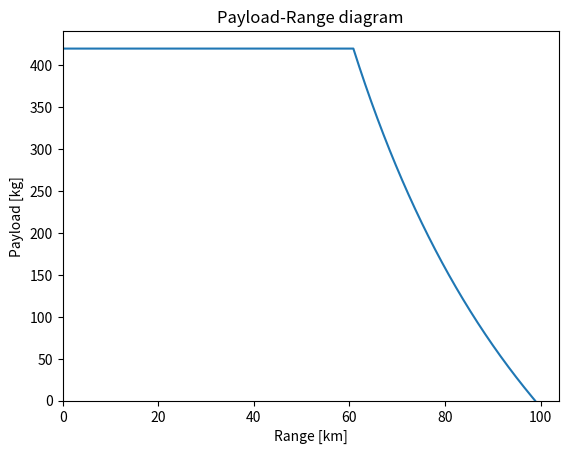

Generate this figure with matplotlib:
import matplotlib.pyplot as plt
#Parameters
m_TO = 1092 #kg
m_OE = 672 #kg
m_PLmax = 420 # kg
LD = 15
E_sb = 235 #Wh/kg
eta_b = 0.9
eta_p = 0.8
m_b = 71.3 #kg
g = 9.81 #N/kg

#Range diagram
Rlst = [0]
m_PLlst = [420]
for i in range(0, 421,1):
    m_PL = m_PLmax - i
    m = m_OE + m_PL
    print(m)
    R = 3.6 * LD * E_sb * eta_b * eta_p * m_b / g / m
    print(R)
    m_PLlst.append(m_PL)
    Rlst.append(R)

plt.title("Payload-Range diagram")
plt.plot(Rlst, m_PLlst)
plt.xlabel("Range [km]")
plt.ylabel("Payload [kg]")
plt.xlim(left=0)
plt.ylim(bottom=0)
plt.show()


